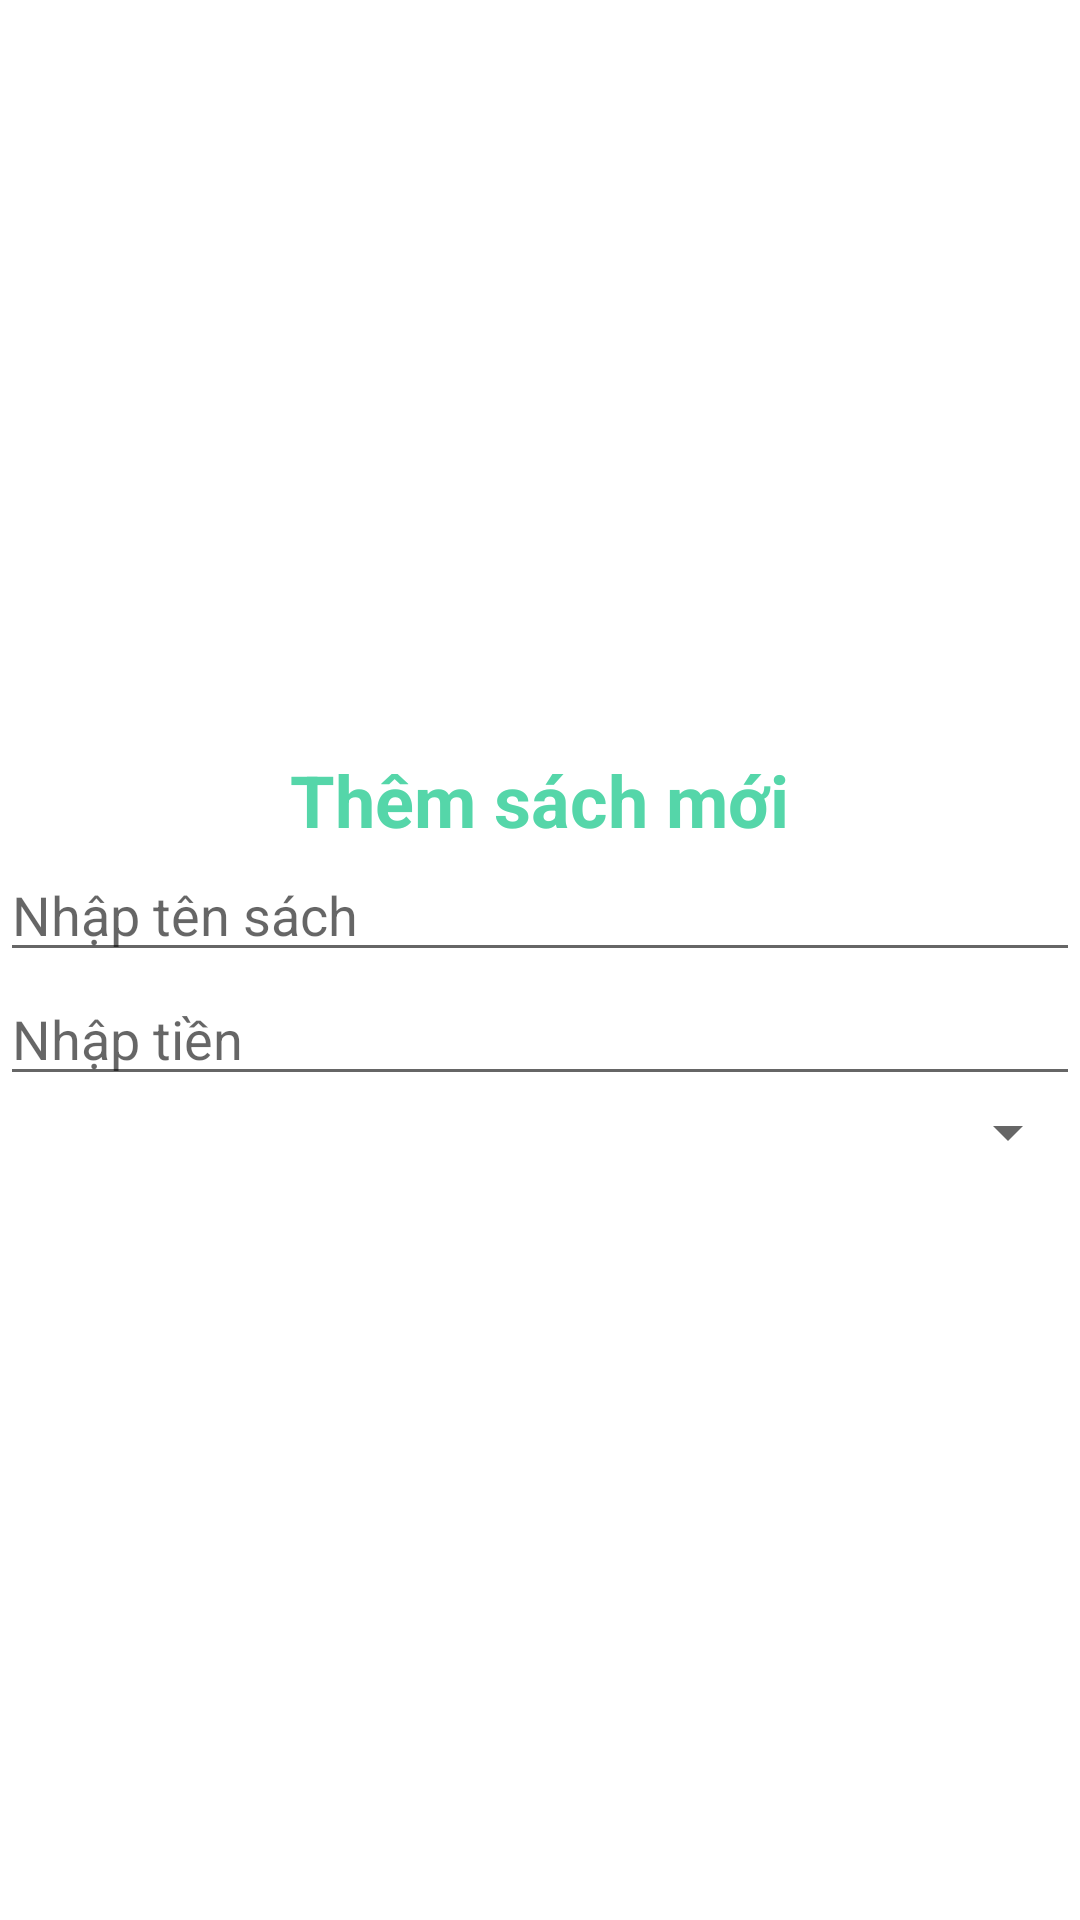

Produce the Android XML layout that renders to this screen, including the resource entries it uses.
<!-- AndroidManifest.xml: application theme Theme.NguyenDinhTrung_PK02294 -->
<!-- res/layout/dialog_them_sach.xml -->
<?xml version="1.0" encoding="utf-8"?>
<LinearLayout xmlns:android="http://schemas.android.com/apk/res/android"
    android:layout_width="match_parent"
    android:layout_height="wrap_content"
    android:gravity="center"
    android:layout_margin="10dp"
    android:orientation="vertical">

    <TextView
        android:layout_width="wrap_content"
        android:layout_height="wrap_content"
        android:text="Thêm sách mới"
        android:textSize="24sp"
        android:textColor="#55D6A9"
        android:textStyle="bold"/>

    <EditText
        android:id="@+id/edtTenSach"
        android:layout_width="match_parent"
        android:layout_height="wrap_content"
        android:hint="Nhập tên sách"/>

    <EditText
        android:id="@+id/edtTien"
        android:layout_width="match_parent"
        android:layout_height="wrap_content"
        android:hint="Nhập tiền"/>

    <Spinner
        android:id="@+id/spnLoaiSach"
        android:layout_width="match_parent"
        android:layout_height="wrap_content"/>

</LinearLayout>
<!-- resources referenced by this layout -->
<resources>
  <style name="Theme.NguyenDinhTrung_PK02294" parent="Theme.MaterialComponents.DayNight.NoActionBar">
          
          <item name="colorPrimary">@color/purple_500</item>
          <item name="colorPrimaryVariant">@color/purple_700</item>
          <item name="colorOnPrimary">@color/white</item>
          
          <item name="colorSecondary">@color/teal_200</item>
          <item name="colorSecondaryVariant">@color/teal_700</item>
          <item name="colorOnSecondary">@color/black</item>
          
          <item name="android:statusBarColor" tools:targetApi="l">?attr/colorPrimaryVariant</item>
          
      </style>
  <!-- not gathered from this repository: default colours our renderer supplied (Android Studio template values) -->
  <color name="purple_500">#FF6200EE</color>
  <color name="purple_700">#FF3700B3</color>
  <color name="teal_200">#FF03DAC5</color>
  <color name="teal_700">#FF018786</color>
  <color name="black">#FF000000</color>
  <color name="white">#FFFFFFFF</color>
</resources>
